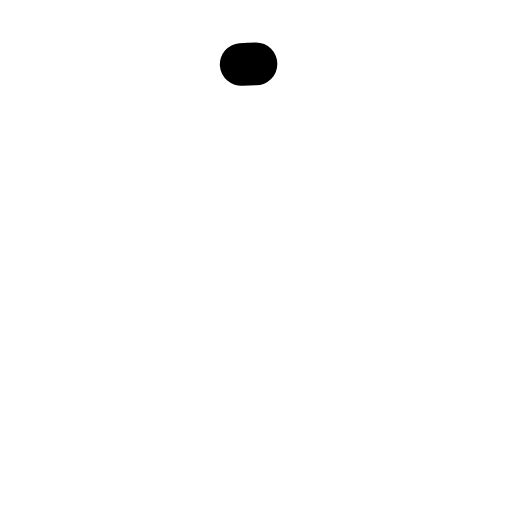
t = 0.00 s
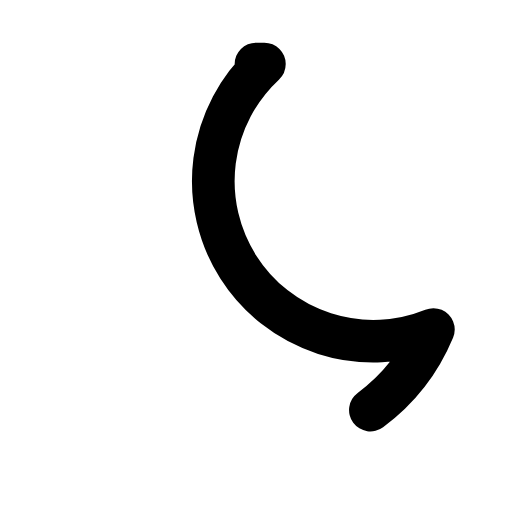
t = 0.11 s
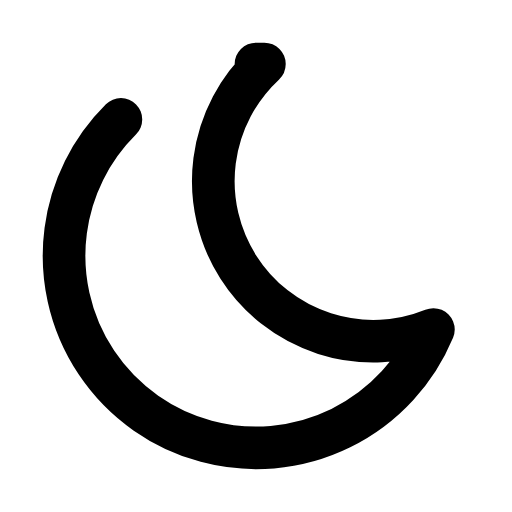
t = 0.32 s
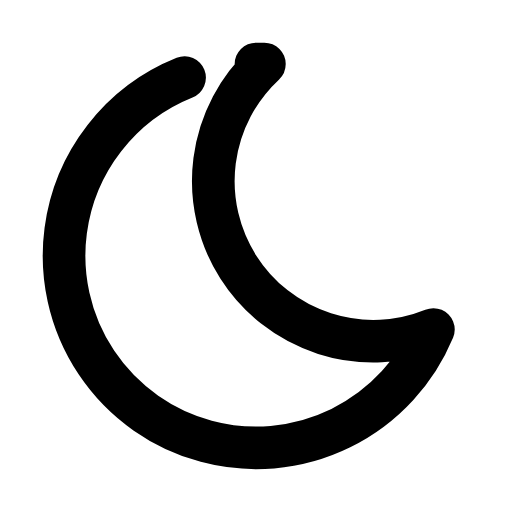
t = 0.43 s
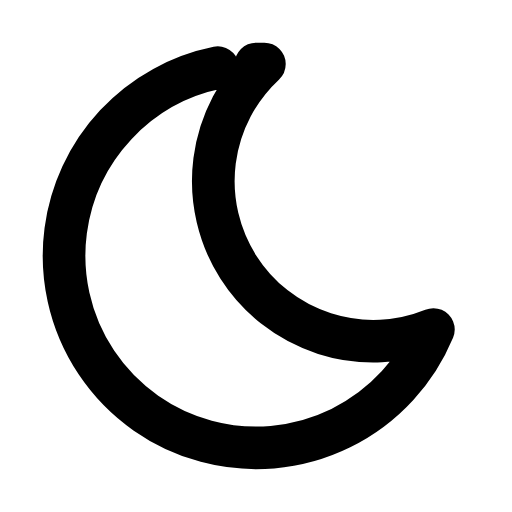
t = 0.53 s
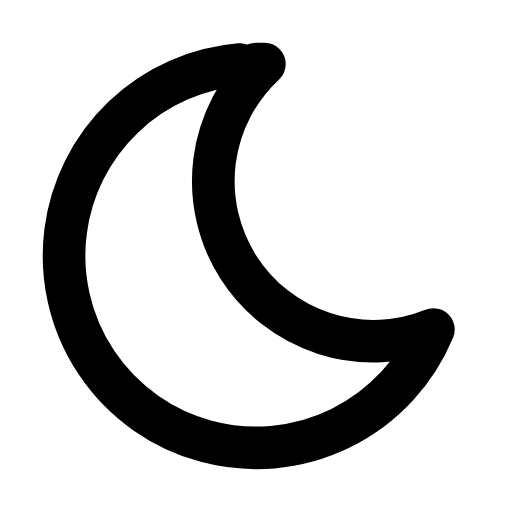
t = 0.74 s

The animated SVG that drew these frames (rendered in a browser with its animation timeline set to each time). Animation: 4 CSS @keyframes rules; one cycle of 0.85 s, repeats indefinitely.

<svg xmlns="http://www.w3.org/2000/svg" viewBox="0 0 24 24" width="96" height="96" role="img" aria-label="Moon Icon — الليل" data-icon="moon-icon">
  <title>Moon Icon — الليل</title>
<style>
  .a{fill:none;stroke:currentColor;stroke-width:2;stroke-linecap:round;stroke-linejoin:round;
     stroke-dasharray:1;stroke-dashoffset:1;animation:draw 0.85s cubic-bezier(.25,.9,.25,1) both}
  .d{fill:var(--icon-accent,currentColor);stroke:none;transform-box:fill-box;transform-origin:center;
     animation:dotIn .35s ease-out both,dotPulse 0.83s infinite ease-in-out}
  .f{fill:currentColor;stroke:none;animation:fadeIn .45s ease-out both}
  @keyframes draw{to{stroke-dashoffset:0}}
  @keyframes dotIn{from{opacity:0;transform:scale(.4)}to{opacity:1;transform:scale(1)}}
  @keyframes dotPulse{0%,100%{opacity:.55}50%{opacity:1}}
  @keyframes fadeIn{from{opacity:0}to{opacity:1}}
  @media (prefers-reduced-motion:reduce){.a{animation:none;stroke-dashoffset:0}.d,.f{animation:none}}
</style>
  <path class="a" pathLength="1" d="M12 3c.132 0 .263 0 .393 0a7.5 7.5 0 0 0 7.92 12.446a9 9 0 1 1 -8.313 -12.454z" style="animation-delay:0.0s"/>
</svg>
